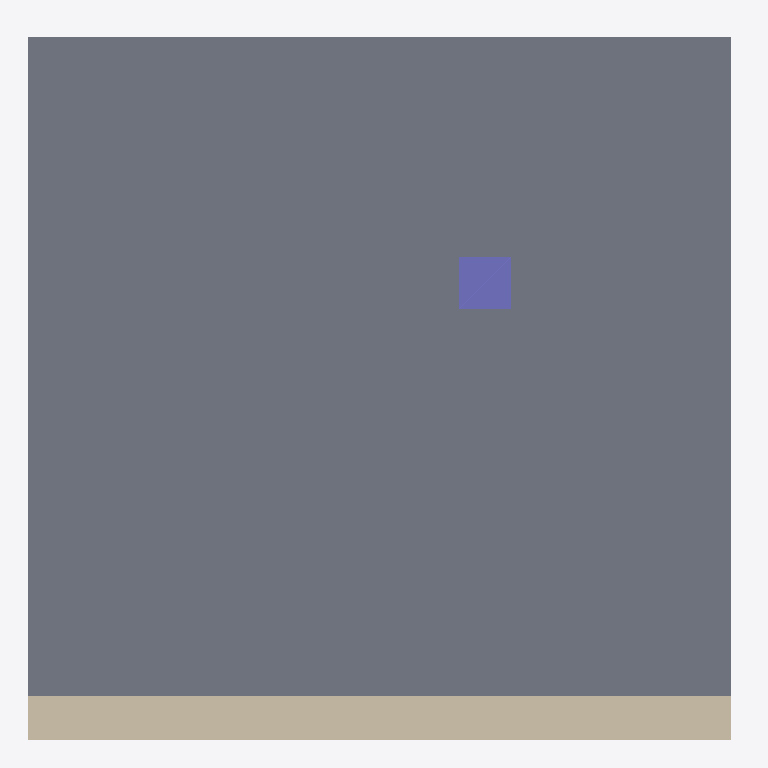
Plan cut of the same IFC building model at storey 'EG' (level 0.00 m, cut at 1.40 m), seen from above with north up, elements coloured by IFC class (only those large enough to see are counted): 1 slab (grey), 1 wall (beige), 1 column (violet). Cut surfaces are drawn darker.
Extent 4.0 m × 4.0 m × 3.1 m (x, y, z). Storeys (1): EG at 0.00 m. Elements (5): 2 IfcSlab, 1 IfcBuildingElementProxy, 1 IfcColumn, 1 IfcWall.

HEADER;
FILE_DESCRIPTION(('ViewDefinition[DesignTransferView]'),'2;1');
FILE_NAME('/dev/null','2026-10-19T13:18:23+02:00',(''),(''),'IfcOpenShell 0.8.5','IfcOpenShell 0.8.5','Nobody');
FILE_SCHEMA(('IFC4'));
ENDSEC;
DATA;
#6=IFCPROJECT('11qV0NZzX3OOsJZ2cikL83',#5,'structural-edge-strip-01',$,$,$,$,(#15),#10);
#18=IFCSITE('3iPmV6cf1CQv8jTI9LlHhB',#17,'Site',$,$,#29,$,$,$,$,$,$,$,$);
#20=IFCBUILDING('382VWF0LzAWROGTv62GXAg',#19,'Building',$,$,#34,$,$,$,$,$,$);
#36=IFCBUILDINGSTOREY('3jPd8qvrX0ug0xcPCobf9s',#35,'EG',$,$,#43,$,$,$,0.0);
#58=IFCSLAB('0TKDSylCjCtf$2CtUMBCvB',#57,'Bodenplatte',$,$,#65,#67,$,.BASESLAB.);
#104=IFCWALL('0aHpBZz1nCcAmLrmhDuRQ6',#103,'W-01',$,$,#109,#111,$,.SOLIDWALL.);
#126=IFCCOLUMN('2jxwrC19z7N9Z8SPE$ZA2L',#125,'S-01',$,$,#131,#133,$,.COLUMN.);
ENDSEC;
